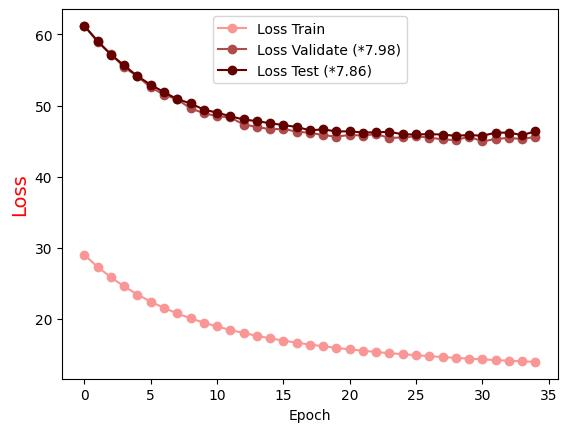

The table this chart was drawn from, first rows:
Epoch, Loss Train, Loss Validate (*7.98), Loss Test (*7.86)
0.0, 29.01, 61.2, 61.19
1.0, 27.32, 58.95, 59.07
2.0, 25.86, 57.23, 57.16
3.0, 24.58, 55.39, 55.64
4.0, 23.45, 54.1, 54.14
5.0, 22.45, 52.59, 52.93
6.0, 21.57, 51.52, 51.9
7.0, 20.79, 50.89, 50.9
8.0, 20.1, 49.61, 50.31
9.0, 19.5, 48.94, 49.44
10.0, 18.96, 48.51, 49.02
11.0, 18.47, 48.34, 48.5
12.0, 18.04, 47.35, 48.05
13.0, 17.64, 47.01, 47.82
14.0, 17.29, 46.67, 47.53
15.0, 16.98, 46.73, 47.26
16.0, 16.68, 46.35, 47.01
17.0, 16.42, 46.17, 46.53
18.0, 16.17, 45.86, 46.66
19.0, 15.95, 45.63, 46.37
20.0, 15.74, 45.89, 46.39
21.0, 15.55, 45.78, 46.22
22.0, 15.37, 46.01, 46.25
23.0, 15.21, 45.45, 46.33
24.0, 15.06, 45.53, 45.96
25.0, 14.92, 45.7, 45.95
26.0, 14.79, 45.51, 45.99
27.0, 14.66, 45.26, 45.93
28.0, 14.55, 45.14, 45.75
29.0, 14.43, 45.65, 45.87
30.0, 14.33, 44.98, 45.77
31.0, 14.24, 45.3, 46.19
32.0, 14.15, 45.47, 46.21
33.0, 14.06, 45.3, 45.85
34.0, 13.98, 45.61, 46.39
